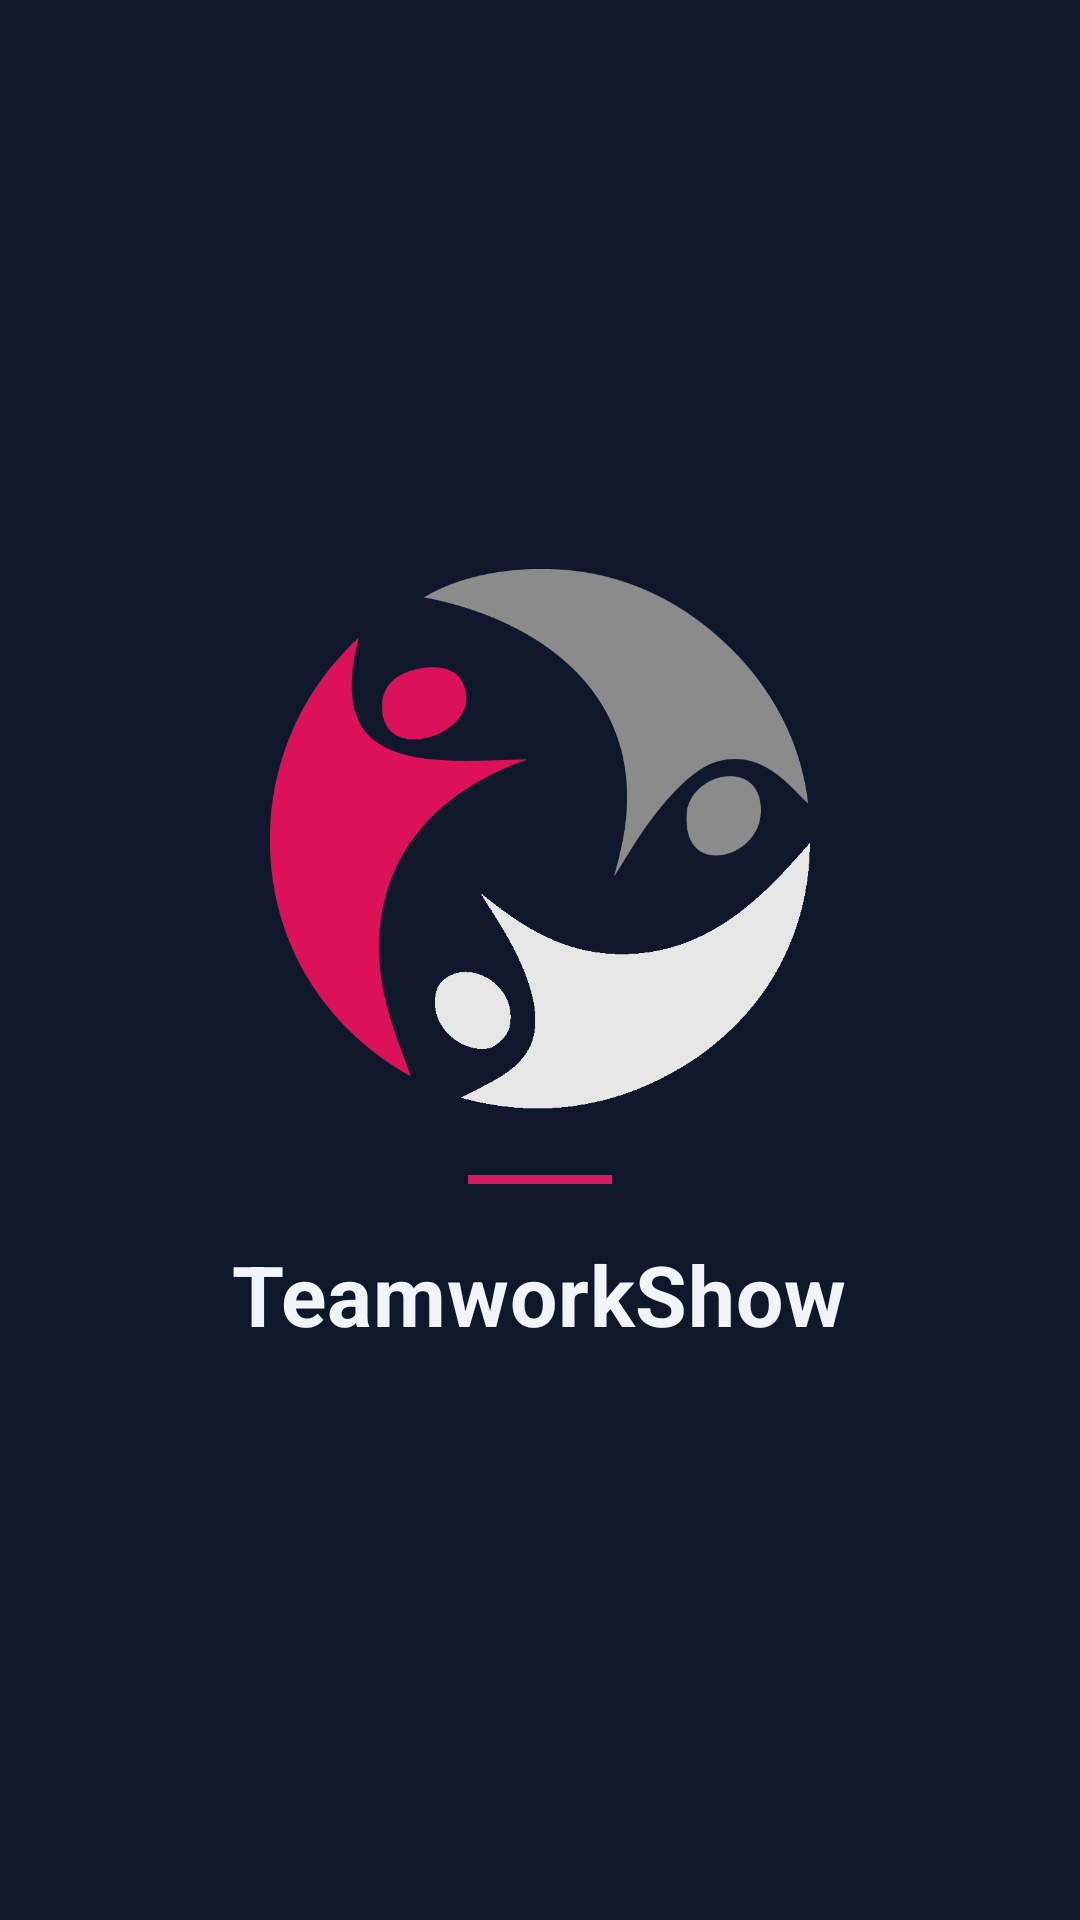

This screen was rendered from an Android layout file. Write that file and the resources it references.
<!-- AndroidManifest.xml: activity theme Theme.TeamworkShow.SplashScreen -->
<!-- res/layout/activity_splash.xml -->
<?xml version="1.0" encoding="utf-8"?>
<FrameLayout xmlns:android="http://schemas.android.com/apk/res/android"
    android:layout_width="match_parent"
    android:layout_height="match_parent"
    android:background="#0F172A">

    <LinearLayout
        android:layout_width="match_parent"
        android:layout_height="match_parent"
        android:orientation="vertical"
        android:gravity="center"
        android:padding="24dp">

        <ImageView
            android:layout_width="180dp"
            android:layout_height="180dp"
            android:scaleType="fitCenter"
            android:src="@drawable/logo_light"
            android:layout_marginBottom="22dp"
            android:contentDescription="@string/logo_desc" />

        <View
            android:layout_width="48dp"
            android:layout_height="3dp"
            android:background="@color/brand_magenta"
            android:layout_marginBottom="18dp" />

        <TextView
            android:id="@+id/appName"
            android:layout_width="wrap_content"
            android:layout_height="wrap_content"
            android:text="@string/app_name"
            android:textColor="#F1F5F9"
            android:textStyle="bold"
            android:textSize="28sp"
            android:letterSpacing="0.01"
            android:gravity="center" />

    </LinearLayout>

    <TextView
        android:id="@+id/splashVersion"
        android:layout_width="wrap_content"
        android:layout_height="wrap_content"
        android:layout_gravity="bottom|center_horizontal"
        android:layout_marginBottom="28dp"
        android:textColor="#64748B"
        android:textSize="13sp" />

</FrameLayout>
<!-- resources referenced by this layout -->
<resources>
  <color name="brand_magenta">#FFD81B60</color>
  <!-- drawable logo_light: png bitmap (drawable-nodpi, 35420 bytes) -->
  <string name="app_name">TeamworkShow</string>
  <string name="logo_desc">Teamwork Show Logo</string>
  <style name="Theme.TeamworkShow.SplashScreen" parent="Theme.SplashScreen">
          <item name="windowSplashScreenBackground">@color/brand_background</item>
          <item name="windowSplashScreenAnimatedIcon">@drawable/splash_icon</item>
          <item name="postSplashScreenTheme">@style/Theme.TeamworkShow.Splash</item>
      </style>
  <color name="brand_background">#FF000000</color>
  <!-- drawable splash_icon (drawable) -->
  <bitmap xmlns:android="http://schemas.android.com/apk/res/android"
      android:src="@drawable/splash_logo"
      android:gravity="fill" />
  <style name="Theme.TeamworkShow.Splash" parent="Theme.TeamworkShow">
          <item name="android:windowBackground">@color/brand_background</item>
      </style>
  <!-- drawable splash_logo: png bitmap (drawable-nodpi, 37557 bytes) -->
  <style name="Theme.TeamworkShow" parent="Base.Theme.TeamworkShow" />
  <style name="Base.Theme.TeamworkShow" parent="Theme.Material3.DayNight.NoActionBar">
          <item name="colorPrimary">@color/brand_magenta</item>
          <item name="android:colorBackground">@color/brand_background</item>
      </style>
</resources>
